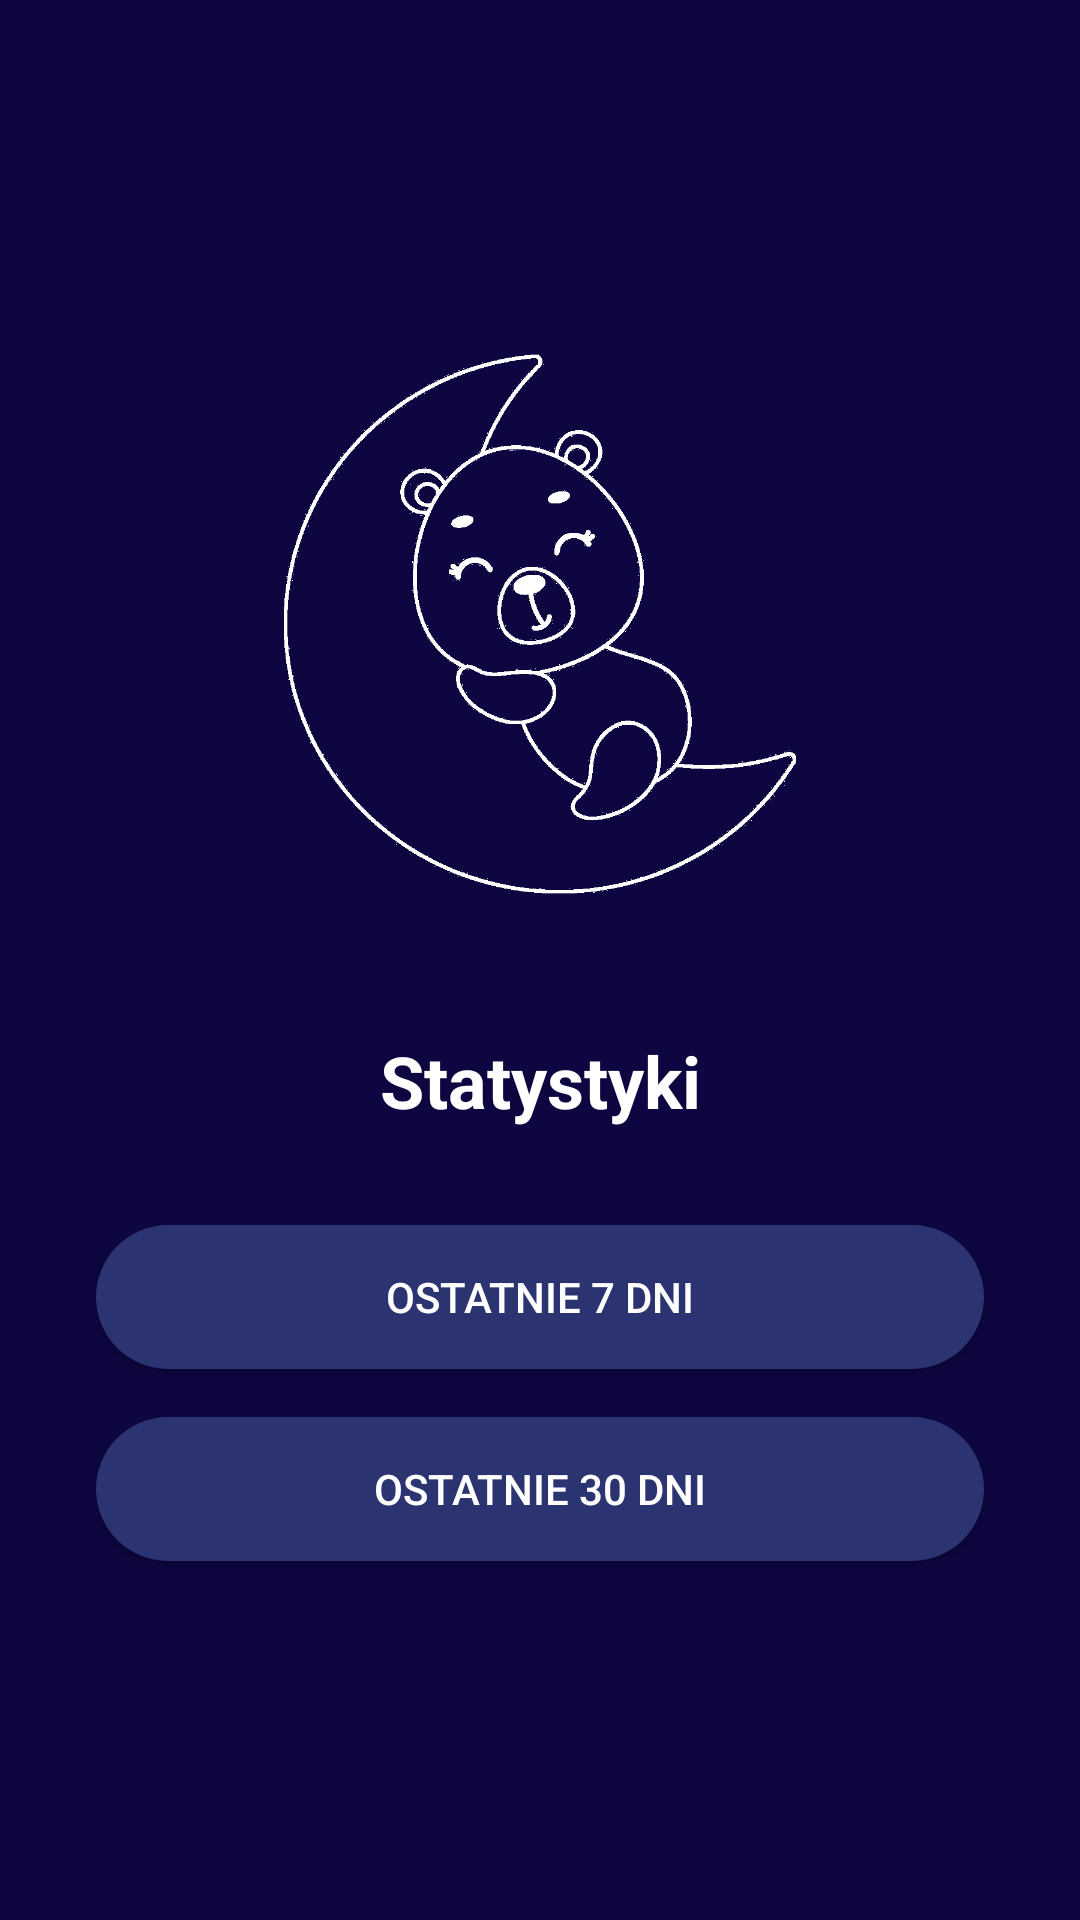

Here is an Android app screen rendered from its layout file. Give the layout XML and the strings, colors and styles it references.
<!-- AndroidManifest.xml: application theme Theme.SLIPI1 -->
<!-- res/layout/activity_okno_statystyki.xml -->
<?xml version="1.0" encoding="utf-8"?>
<androidx.constraintlayout.widget.ConstraintLayout
    xmlns:android="http://schemas.android.com/apk/res/android"
    xmlns:app="http://schemas.android.com/apk/res-auto"
    android:layout_width="match_parent"
    android:layout_height="match_parent"
    android:background="#0E0640">


    <ImageView
        android:id="@+id/backArrow"
        android:layout_width="24dp"
        android:layout_height="24dp"
        android:layout_margin="16dp"
        android:src="@drawable/arrowback"
        android:contentDescription="Wstecz"
        app:tint="#FFFFFF"
        app:layout_constraintTop_toTopOf="parent"
        app:layout_constraintStart_toStartOf="parent" />


    <ImageView
        android:id="@+id/logoImageView"
        android:layout_width="240dp"
        android:layout_height="240dp"
        android:layout_marginTop="48dp"
        android:src="@drawable/bear_moon"
        android:contentDescription="Logo"
        app:tint="@android:color/white"
        app:layout_constraintTop_toBottomOf="@id/backArrow"
        app:layout_constraintStart_toStartOf="parent"
        app:layout_constraintEnd_toEndOf="parent" />


    <TextView
        android:id="@+id/statTitle"
        android:layout_width="wrap_content"
        android:layout_height="wrap_content"
        android:text="Statystyki"
        android:textSize="24sp"
        android:textColor="#FFFFFF"
        android:textStyle="bold"
        android:layout_marginTop="16dp"
        app:layout_constraintTop_toBottomOf="@id/logoImageView"
        app:layout_constraintStart_toStartOf="parent"
        app:layout_constraintEnd_toEndOf="parent" />


    <Button
        android:id="@+id/button7dni"
        android:layout_width="0dp"
        android:layout_height="wrap_content"
        android:layout_marginTop="32dp"
        android:layout_marginStart="32dp"
        android:layout_marginEnd="32dp"
        android:backgroundTint="#2C3371"
        android:text="Ostatnie 7 dni"
        android:textColor="#FFFFFF"
        android:background="@drawable/rounded_edittext"
        app:layout_constraintTop_toBottomOf="@id/statTitle"
        app:layout_constraintStart_toStartOf="parent"
        app:layout_constraintEnd_toEndOf="parent" />


    <Button
        android:id="@+id/button30dni"
        android:layout_width="0dp"
        android:layout_height="wrap_content"
        android:layout_marginTop="16dp"
        android:layout_marginStart="32dp"
        android:layout_marginEnd="32dp"
        android:backgroundTint="#2C3371"
        android:text="Ostatnie 30 dni"
        android:textColor="#FFFFFF"
        android:background="@drawable/rounded_edittext"
        app:layout_constraintTop_toBottomOf="@id/button7dni"
        app:layout_constraintStart_toStartOf="parent"
        app:layout_constraintEnd_toEndOf="parent" />

</androidx.constraintlayout.widget.ConstraintLayout>
<!-- resources referenced by this layout -->
<resources>
  <!-- drawable bear_moon: png bitmap (drawable, 248495 bytes) -->
  <!-- drawable rounded_edittext (drawable) -->
  <shape xmlns:android="http://schemas.android.com/apk/res/android" android:shape="rectangle">
      <solid android:color="#FFFFFF" />
      <corners android:radius="30dp" />
  </shape>
  <style name="Theme.SLIPI1" parent="Theme.MaterialComponents.DayNight.DarkActionBar">
          
          <item name="colorPrimary">@color/purple_500</item>
          <item name="colorPrimaryVariant">@color/purple_700</item>
          <item name="colorOnPrimary">@color/white</item>
          
          <item name="colorSecondary">@color/teal_200</item>
          <item name="colorSecondaryVariant">@color/teal_700</item>
          <item name="colorOnSecondary">@color/black</item>
          
          <item name="android:statusBarColor">?attr/colorPrimaryVariant</item>
          
      </style>
  <!-- not gathered from this repository: default colours our renderer supplied (Android Studio template values) -->
  <color name="purple_500">#FF6200EE</color>
  <color name="purple_700">#FF3700B3</color>
  <color name="teal_200">#FF03DAC5</color>
  <color name="teal_700">#FF018786</color>
  <color name="black">#FF000000</color>
  <color name="white">#FFFFFFFF</color>
</resources>
